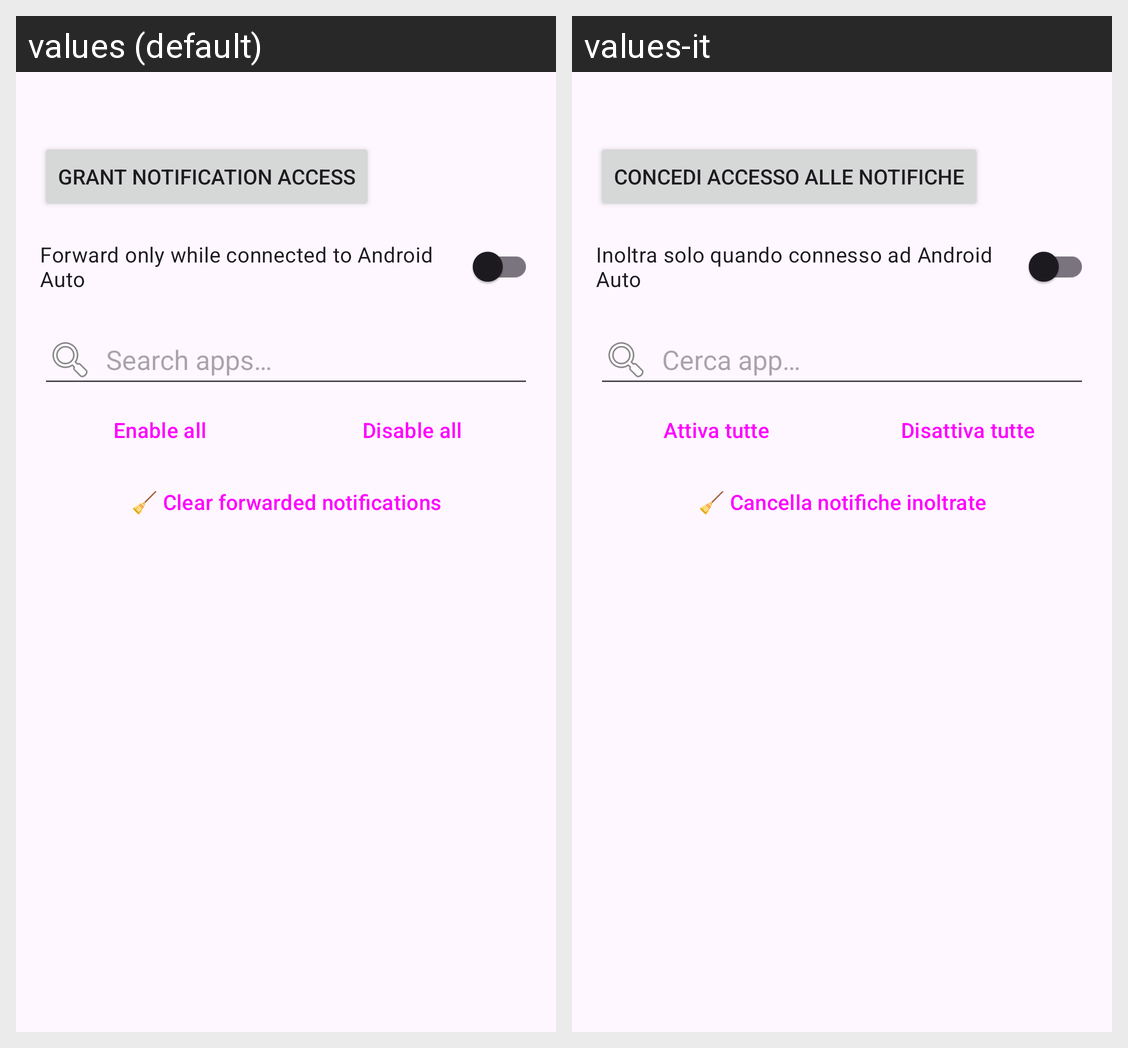

The Android screen above is rendered under two locales of the same app. Produce the string resources it draws, with the default and per-locale values.
Android screen res/layout/activity_main.xml rendered under 2 locales, left to right: values (default), values-it. Device: Nexus 5 (rendered at 1080×1920; each locale shown at half size, 540×960, under a caption strip naming it); theme Theme.NotifyAuto.
Strings drawn on this screen, with the default value and each locale's value (text and hints the layout hard-codes, and strings that could not be matched under every locale, appear in the picture but are not listed):

grant_access
  values: Grant notification access
  values-it: Concedi accesso alle notifiche

only_when_connected
  values: Forward only while connected to Android Auto
  values-it: Inoltra solo quando connesso ad Android Auto

search_hint
  values: Search apps…
  values-it: Cerca app…

select_all
  values: Enable all
  values-it: Attiva tutte

deselect_all
  values: Disable all
  values-it: Disattiva tutte

clear_notifications
  values: 🧹 Clear forwarded notifications
  values-it: 🧹 Cancella notifiche inoltrate
